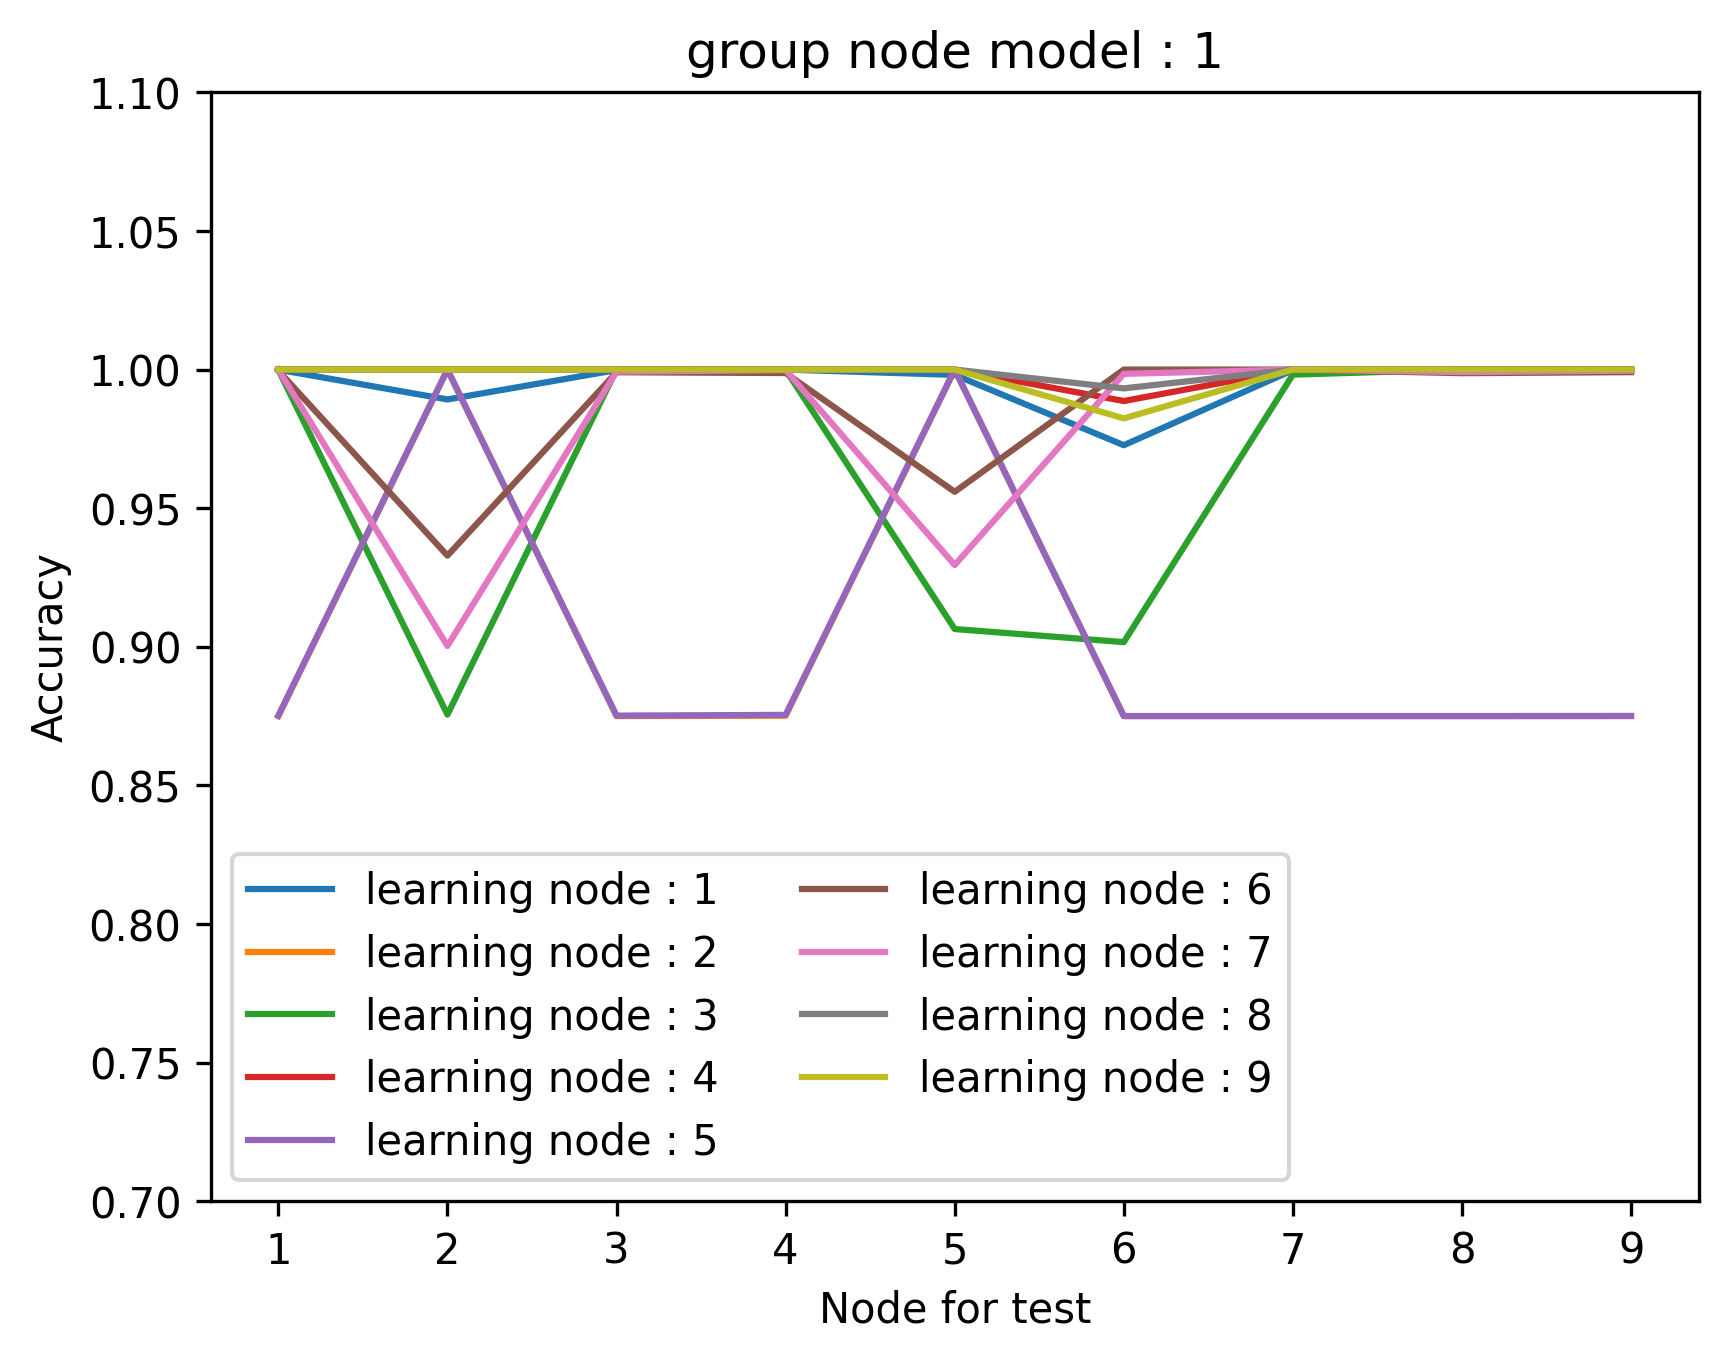

Data behind this chart, as committed beside it:
leak_group_model; leak_node_model; leak_node_test; loss; accuracy
1; 1; 1; 0.03712; 1
1; 1; 2; 0.06645; 0.9892
1; 1; 3; 0.04049; 0.9998
1; 1; 4; 0.03977; 1.0
1; 1; 5; 0.05466; 0.9981
1; 1; 6; 0.07313; 0.9727
1; 1; 7; 0.04181; 0.9998
1; 1; 8; 0.04108; 0.9999
1; 1; 9; 0.04054; 1
1; 2; 1; 0.2337; 0.875
1; 2; 2; 0.002378; 1.0
1; 2; 3; 0.2411; 0.875
1; 2; 4; 0.1995; 0.8751
1; 2; 5; 0.003286; 1.0
1; 2; 6; 0.4721; 0.875
1; 2; 7; 0.3245; 0.875
1; 2; 8; 0.2403; 0.875
1; 2; 9; 0.2412; 0.875
1; 3; 1; 0.04175; 0.9999
1; 3; 2; 0.1384; 0.8755
1; 3; 3; 0.0348; 1.0
1; 3; 4; 0.04228; 0.9999
1; 3; 5; 0.104; 0.9064
1; 3; 6; 0.1064; 0.9017
1; 3; 7; 0.05101; 0.9982
1; 3; 8; 0.03585; 1.0
1; 3; 9; 0.03473; 1.0
1; 4; 1; 0.0003891; 1.0
1; 4; 2; 0.001264; 1.0
1; 4; 3; 0.0005466; 1.0
1; 4; 4; 0.0004232; 1.0
1; 4; 5; 0.0008592; 1.0
1; 4; 6; 0.04773; 0.9887
1; 4; 7; 0.001269; 1.0
1; 4; 8; 0.0005607; 1.0
1; 4; 9; 0.0005458; 1.0
1; 5; 1; 0.2107; 0.8751
1; 5; 2; 0.02325; 1.0
1; 5; 3; 0.221; 0.8751
1; 5; 4; 0.1959; 0.8754
1; 5; 5; 0.02553; 1.0
1; 5; 6; 0.2974; 0.875
1; 5; 7; 0.2438; 0.875
1; 5; 8; 0.2226; 0.875
1; 5; 9; 0.2208; 0.875
1; 6; 1; 0.04789; 0.9996
1; 6; 2; 0.1074; 0.9329
1; 6; 3; 0.06079; 0.999
1; 6; 4; 0.05617; 0.9988
1; 6; 5; 0.09502; 0.9559
1; 6; 6; 0.03856; 1.0
1; 6; 7; 0.03417; 1.0
1; 6; 8; 0.06097; 0.9987
1; 6; 9; 0.06107; 0.9991
1; 7; 1; 0.03622; 1.0
1; 7; 2; 0.1153; 0.9003
1; 7; 3; 0.05514; 0.9993
1; 7; 4; 0.04582; 0.9998
1; 7; 5; 0.1001; 0.9295
1; 7; 6; 0.05043; 0.9985
... 21 more rows
